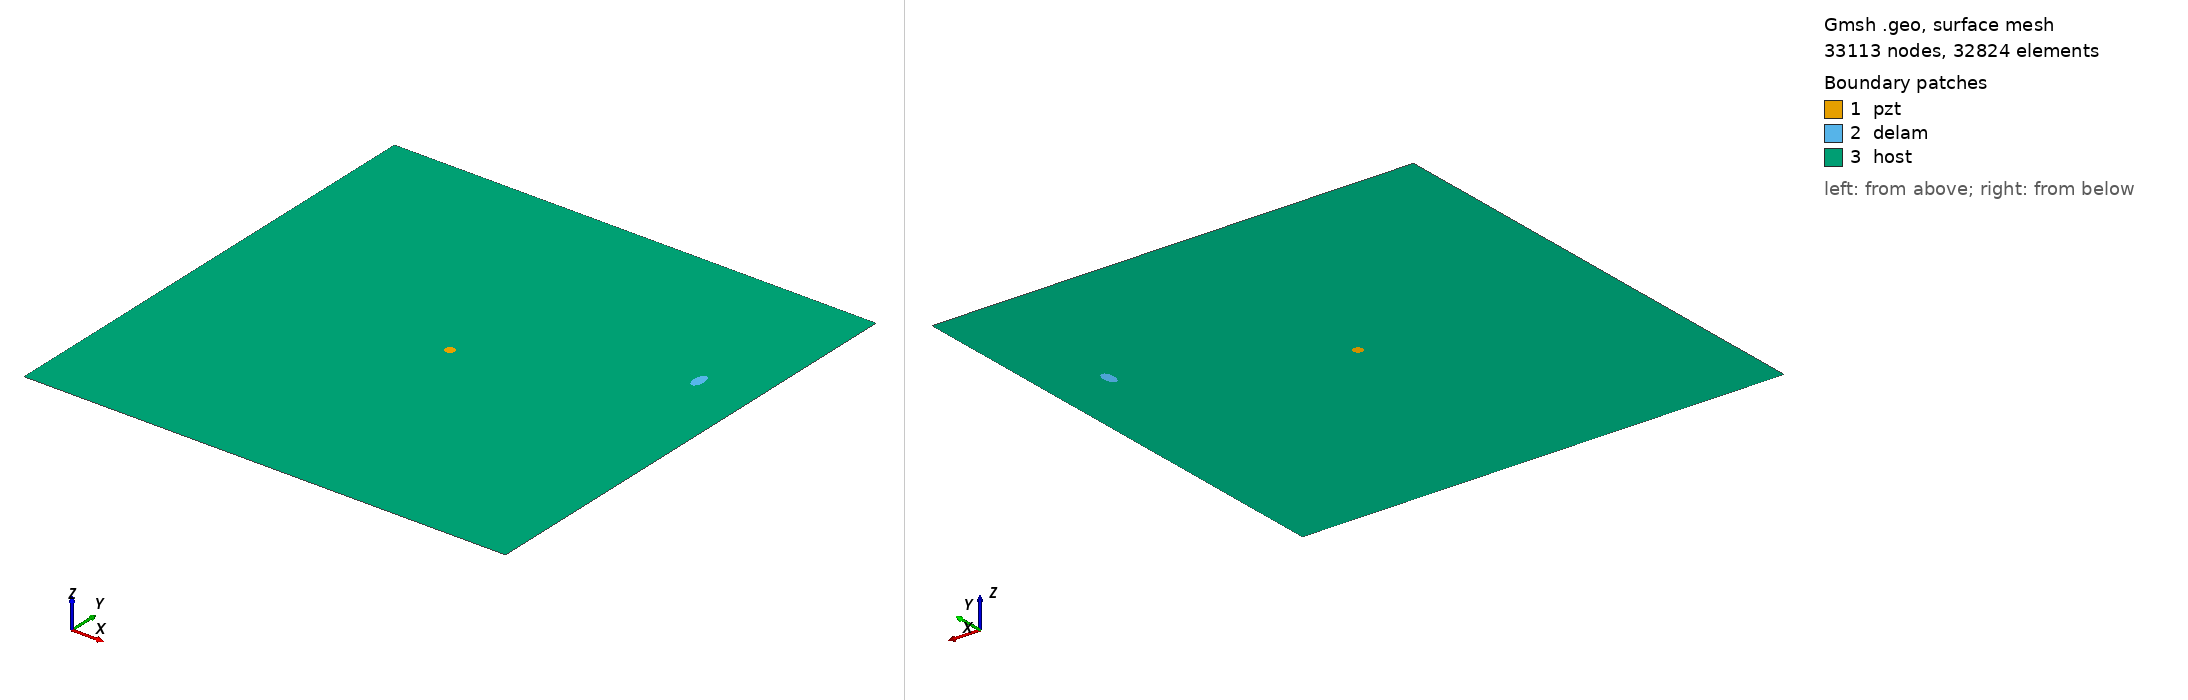

Gmsh geometry script, surface-meshed: 33113 nodes, 32824 surface elements. Boundary patches (legend numbers): 1 pzt, 2 delam, 3 host. Left view from above one corner, right view from below the opposite corner. Legend entries are the model's physical surfaces. The drawing asked Gmsh for element sizes between 1% and 20% of the model's largest extent; the script's own settings can give other sizes.

=== m2_156_delam1_position_no_69_a_10mm_b_5mm_angle_90.geo (drawn) ===
SetFactory("OpenCASCADE");
L=0.500000; 
W=0.500000; 
a=0.010000; 
b=0.005000; 
x=0.444444; 
y=0.333333; 
alpha=0.500000 *Pi; 
r=0.005000; 
xpzt=0.250000; 
ypzt=0.250000; 
//+
Point(1) = {0, 0, 0, 1.0};
//+
Point(2) = {L, 0, 0, 1.0};
//+
Point(3) = {L, W, 0, 1.0};
//+
Point(4) = {0, W, 0, 1.0};
//+
Line(1) = {1, 2};
//+
Line(2) = {2, 3};
//+
Line(3) = {3, 4};
//+
Line(4) = {4, 1};
//+
Circle(5) = {xpzt, ypzt, -0, r, 0, 2*Pi};
//+
Ellipse(6) = {x, y, -0, a, b, 0, 2*Pi};
//+
Rotate {{0, 0, 1}, {x, y, 0}, alpha} {
  Curve{6}; 
}
//+
Curve Loop(1) = {4, 1, 2, 3};
//+
Curve Loop(2) = {6};
//+
Curve Loop(3) = {5};
//+
Curve Loop(4) = {6};
//+
Curve Loop(5) = {5};
//+
Plane Surface(1) = {5};
//+
Plane Surface(2) = {4};
//+
Plane Surface(3) = {1, 2, 3};
//+
Point(9) = {xpzt, ypzt, 0, 1.0};
//+
Point{9} In Surface {1};// mesh node at centre of pzt
//+
Physical Surface("pzt") = {1};
//+
Physical Surface("delam") = {2};
//+
Physical Surface("host") = {3};

Mesh.Algorithm = 6; // Frontal
Mesh.CharacteristicLengthFactor = 0.070000;
Mesh.CharacteristicLengthMin = 0.001000;
Mesh.CharacteristicLengthMax = 0.200000;
Mesh.RecombineAll = 1; // Apply recombination algorithm
Mesh.SubdivisionAlgorithm = 1; // 1: all quadrangles
Mesh.Smoothing = 1;
